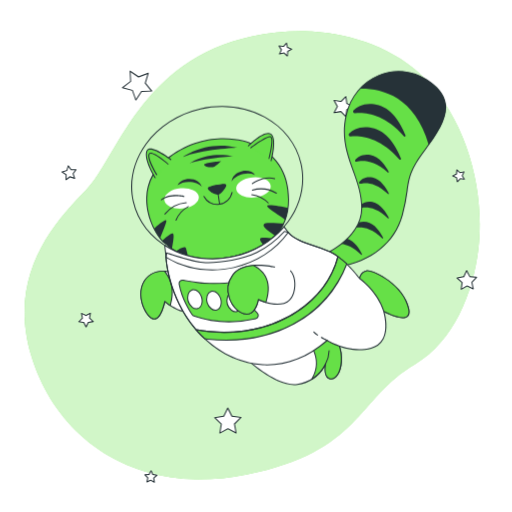
t = 0.00 s
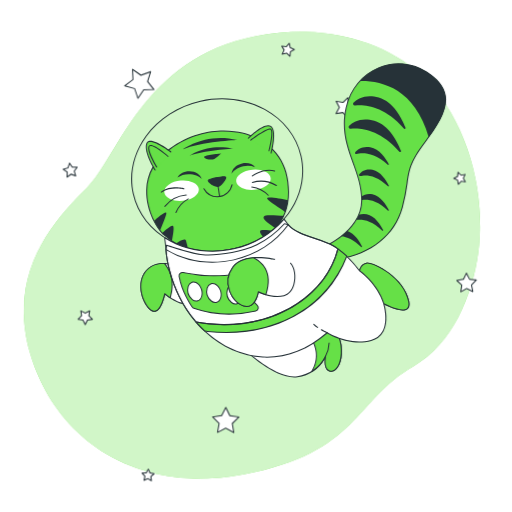
t = 1.13 s
t = 1.88 s: frame unchanged from t = 1.13 s, image omitted
t = 3.00 s: frame unchanged from t = 0.00 s, image omitted
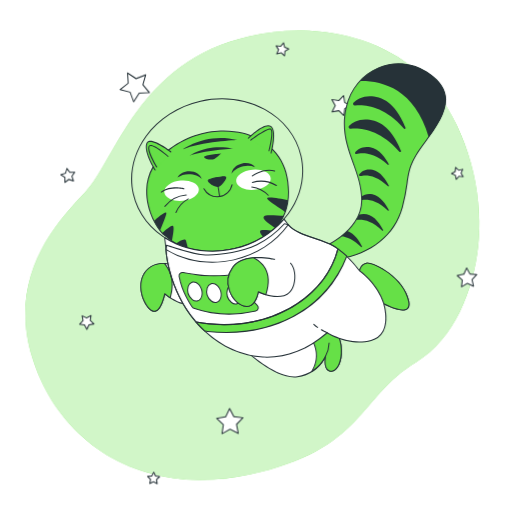
t = 4.13 s
t = 4.88 s: frame unchanged from t = 4.13 s, image omitted

The animated SVG that drew these frames (rendered in a browser with its animation timeline set to each time). Animation: 2 CSS @keyframes rules; one cycle of 6.00 s, repeats indefinitely.

<svg class="animated" id="freepik_stories-cat-astronaut" xmlns="http://www.w3.org/2000/svg" viewBox="0 0 500 500" version="1.1" xmlns:xlink="http://www.w3.org/1999/xlink" xmlns:svgjs="http://svgjs.com/svgjs"><style>svg#freepik_stories-cat-astronaut:not(.animated) .animable {opacity: 0;}svg#freepik_stories-cat-astronaut.animated #freepik--background-simple--inject-3 {animation: 6s Infinite  linear wind;animation-delay: 0s;}svg#freepik_stories-cat-astronaut.animated #freepik--Stars--inject-3 {animation: 6s Infinite  linear wind;animation-delay: 0s;}svg#freepik_stories-cat-astronaut.animated #freepik--Cat--inject-3 {animation: 3s Infinite  linear floating;animation-delay: 0s;}            @keyframes wind {                0% {                    transform: rotate( 0deg );                }                25% {                    transform: rotate( 1deg );                }                75% {                    transform: rotate( -1deg );                }            }                    @keyframes floating {                0% {                    opacity: 1;                    transform: translateY(0px);                }                50% {                    transform: translateY(-10px);                }                100% {                    opacity: 1;                    transform: translateY(0px);                }            }        .animator-hidden { display: none; }</style><g id="freepik--background-simple--inject-3" class="animable" style="transform-origin: 246.23px 249.217px;"><path d="M467.05,243.37c-4.91,41.6-23.91,90-61.85,112.21-57.33,33.58-52.53,85.24-164.43,107.7A230.34,230.34,0,0,1,191.15,468a191.22,191.22,0,0,1-24.35-2c-71.12-10.39-119-59.83-136.54-119.5C7.16,268,53.3,216.62,83.88,185.66s53-127.41,162.81-150.35a222.84,222.84,0,0,1,51-4.85c39.08,1,81.7,13.79,111.2,40.58q3.31,3,6.46,6.24C456.34,119.36,473.76,186.64,467.05,243.37Z" style="fill: rgb(102, 224, 71); transform-origin: 246.23px 249.217px;" id="el2ung7tabwxh" class="animable"></path><g id="eligi4imliqg"><path d="M467.05,243.37c-4.91,41.6-23.91,90-61.85,112.21-57.33,33.58-52.53,85.24-164.43,107.7A230.34,230.34,0,0,1,191.15,468a191.22,191.22,0,0,1-24.35-2c-71.12-10.39-119-59.83-136.54-119.5C7.16,268,53.3,216.62,83.88,185.66s53-127.41,162.81-150.35a222.84,222.84,0,0,1,51-4.85c39.08,1,81.7,13.79,111.2,40.58q3.31,3,6.46,6.24C456.34,119.36,473.76,186.64,467.05,243.37Z" style="fill: rgb(255, 255, 255); opacity: 0.7; transform-origin: 246.23px 249.217px;" class="animable"></path></g></g><g id="freepik--Stars--inject-3" class="animable" style="transform-origin: 262.961px 256.487px;"><polygon points="144.68 71.59 141.84 81.22 148.16 89.03 138.12 89.3 132.65 97.73 129.29 88.26 119.58 85.67 127.55 79.54 127.02 69.51 135.3 75.19 144.68 71.59" style="fill: rgb(255, 255, 255); transform-origin: 133.87px 83.62px;" id="elgxv31i6h86l" class="animable"></polygon><path d="M132.65,98.23h-.06a.51.51,0,0,1-.41-.33l-3.27-9.22-9.46-2.53a.51.51,0,0,1-.36-.39.52.52,0,0,1,.19-.49l7.76-6-.52-9.77a.53.53,0,0,1,.25-.47.51.51,0,0,1,.53,0l8.07,5.53,9.13-3.51a.5.5,0,0,1,.52.1.49.49,0,0,1,.14.51l-2.77,9.38,6.16,7.6a.5.5,0,0,1-.37.82l-9.78.27L133.07,98A.48.48,0,0,1,132.65,98.23Zm-12-12.78,8.73,2.33a.48.48,0,0,1,.34.32l3,8.51L137.7,89a.51.51,0,0,1,.41-.23l9-.24-5.69-7a.51.51,0,0,1-.09-.46l2.56-8.66-8.44,3.24a.48.48,0,0,1-.46-.06l-7.45-5.1.48,9a.5.5,0,0,1-.2.42Z" style="fill: rgb(38, 50, 56); transform-origin: 133.875px 83.5929px;" id="elb982ntg99d" class="animable"></path><polygon points="344.79 104.08 338.68 107.1 337.7 113.84 332.94 108.96 326.22 110.12 329.4 104.08 326.22 98.05 332.94 99.2 337.7 94.32 338.68 101.07 344.79 104.08" style="fill: rgb(255, 255, 255); transform-origin: 335.505px 104.08px;" id="el8iurjyhaum7" class="animable"></polygon><path d="M337.7,114.34a.48.48,0,0,1-.36-.15l-4.57-4.69-6.46,1.11a.5.5,0,0,1-.53-.73l3.05-5.8-3.05-5.8a.49.49,0,0,1,0-.52.5.5,0,0,1,.49-.2l6.46,1.11L337.34,94a.5.5,0,0,1,.85.27l.94,6.49,5.88,2.9a.49.49,0,0,1,.28.44.5.5,0,0,1-.28.45l-5.88,2.9-.94,6.49a.5.5,0,0,1-.34.4A.39.39,0,0,1,337.7,114.34Zm-4.76-5.88a.55.55,0,0,1,.36.15l4.05,4.16.83-5.74a.52.52,0,0,1,.28-.38l5.2-2.57-5.2-2.56a.54.54,0,0,1-.28-.38l-.83-5.74-4.05,4.15a.49.49,0,0,1-.44.15l-5.72-1,2.7,5.13a.49.49,0,0,1,0,.47l-2.7,5.13,5.72-1Z" style="fill: rgb(38, 50, 56); transform-origin: 335.498px 104.099px;" id="el9dfsoh7y0dr" class="animable"></path><polygon points="465.37 270.84 460.77 275.64 462.12 282.15 456.13 279.26 450.36 282.56 451.25 275.97 446.34 271.5 452.88 270.31 455.61 264.26 458.76 270.11 465.37 270.84" style="fill: rgb(255, 255, 255); transform-origin: 455.855px 273.41px;" id="el0spqgwzeo9vq" class="animable"></polygon><path d="M450.36,283.06a.47.47,0,0,1-.28-.09.51.51,0,0,1-.22-.48l.86-6.33L446,271.87a.49.49,0,0,1-.14-.51.48.48,0,0,1,.39-.35l6.28-1.14,2.63-5.82a.47.47,0,0,1,.43-.29.5.5,0,0,1,.46.26l3,5.62,6.35.7a.51.51,0,0,1,.42.33.5.5,0,0,1-.11.51l-4.42,4.62,1.3,6.25a.49.49,0,0,1-.18.49.51.51,0,0,1-.53.06l-5.75-2.77L450.61,283A.59.59,0,0,1,450.36,283.06Zm-2.94-11.25,4.17,3.79a.51.51,0,0,1,.16.44l-.76,5.58,4.89-2.79a.52.52,0,0,1,.47,0l5.07,2.45-1.14-5.52a.5.5,0,0,1,.13-.45l3.89-4.07-5.6-.61a.52.52,0,0,1-.38-.26l-2.67-5-2.32,5.14a.49.49,0,0,1-.36.29Z" style="fill: rgb(38, 50, 56); transform-origin: 455.843px 273.41px;" id="elkx1m41p16hk" class="animable"></path><polygon points="235.33 407.66 228.95 413.98 230.53 422.82 222.55 418.7 214.64 422.94 216.09 414.08 209.61 407.86 218.49 406.5 222.4 398.42 226.43 406.44 235.33 407.66" style="fill: rgb(255, 255, 255); transform-origin: 222.47px 410.68px;" id="el4q152t689rl" class="animable"></polygon><path d="M214.64,423.44a.43.43,0,0,1-.29-.1.48.48,0,0,1-.21-.48l1.41-8.6-6.29-6a.51.51,0,0,1,.27-.86l8.62-1.31,3.8-7.85a.49.49,0,0,1,.44-.28.51.51,0,0,1,.46.27l3.91,7.79,8.64,1.19a.5.5,0,0,1,.28.85l-6.19,6.13,1.53,8.58a.49.49,0,0,1-.19.49.51.51,0,0,1-.53,0l-7.74-4-7.69,4.12A.46.46,0,0,1,214.64,423.44Zm-3.95-15.24,5.74,5.52a.49.49,0,0,1,.15.44L215.29,422l7-3.76a.5.5,0,0,1,.46,0l7.08,3.66-1.41-7.84a.54.54,0,0,1,.15-.45l5.66-5.6-7.89-1.09a.47.47,0,0,1-.38-.27l-3.58-7.11-3.47,7.17a.5.5,0,0,1-.38.27Z" style="fill: rgb(38, 50, 56); transform-origin: 222.47px 410.7px;" id="elm6afbb8laf" class="animable"></path><polygon points="88.24 305.9 87.45 310.72 90.98 314.1 86.15 314.84 84.03 319.24 81.83 314.88 76.99 314.22 80.46 310.78 79.59 305.97 83.94 308.21 88.24 305.9" style="fill: rgb(255, 255, 255); transform-origin: 83.985px 312.57px;" id="el93jc61b58dd" class="animable"></polygon><path d="M84,319.74a.49.49,0,0,1-.45-.27l-2.08-4.13-4.58-.63a.5.5,0,0,1-.41-.34.49.49,0,0,1,.13-.51l3.28-3.25-.82-4.55a.5.5,0,0,1,.72-.53l4.11,2.11L88,305.46a.49.49,0,0,1,.52,0,.5.5,0,0,1,.21.49L88,310.54l3.34,3.2a.51.51,0,0,1-.27.86l-4.57.7-2,4.16a.51.51,0,0,1-.45.28Zm-6-5.88,3.84.52a.54.54,0,0,1,.38.28L84,318.11l1.68-3.48a.51.51,0,0,1,.38-.28l3.82-.59-2.79-2.68a.51.51,0,0,1-.15-.44l.63-3.82-3.42,1.83a.47.47,0,0,1-.46,0l-3.44-1.77.68,3.81a.48.48,0,0,1-.14.44Z" style="fill: rgb(38, 50, 56); transform-origin: 83.9714px 312.563px;" id="el7kg98cra56r" class="animable"></path><polygon points="150.67 470.94 147.12 468.89 143.43 470.65 144.28 466.65 141.47 463.67 145.54 463.25 147.5 459.65 149.16 463.39 153.19 464.15 150.14 466.88 150.67 470.94" style="fill: rgb(255, 255, 255); transform-origin: 147.33px 465.295px;" id="elfd3ip41c5j" class="animable"></polygon><path d="M150.67,471.45a.55.55,0,0,1-.25-.07l-3.32-1.92-3.46,1.64a.49.49,0,0,1-.53-.06.5.5,0,0,1-.17-.49l.8-3.75L141.1,464a.5.5,0,0,1-.1-.52.48.48,0,0,1,.41-.32l3.81-.4,1.84-3.37a.55.55,0,0,1,.46-.26.5.5,0,0,1,.43.3l1.56,3.5,3.77.71a.49.49,0,0,1,.24.86l-2.85,2.56.49,3.8a.5.5,0,0,1-.49.57Zm-3.55-3.06a.52.52,0,0,1,.25.07L150,470l-.4-3.05a.52.52,0,0,1,.16-.44l2.3-2.06-3-.56a.52.52,0,0,1-.37-.29l-1.25-2.82L146,463.49a.53.53,0,0,1-.39.26l-3.07.32,2.12,2.23a.5.5,0,0,1,.13.45l-.64,3,2.78-1.33A.54.54,0,0,1,147.12,468.39Z" style="fill: rgb(38, 50, 56); transform-origin: 147.331px 465.29px;" id="el1kk4jf2eucs" class="animable"></path><polygon points="72.85 174.21 68.29 172.66 64.42 175.54 64.49 170.72 60.55 167.94 65.15 166.51 66.58 161.91 69.37 165.84 74.18 165.78 71.3 169.64 72.85 174.21" style="fill: rgb(255, 255, 255); transform-origin: 67.365px 168.725px;" id="el7n0cuou0o1s" class="animable"></polygon><path d="M64.42,176a.59.59,0,0,1-.22,0,.52.52,0,0,1-.28-.46L64,171l-3.72-2.63a.51.51,0,0,1-.2-.49.5.5,0,0,1,.34-.4l4.35-1.35,1.36-4.35a.47.47,0,0,1,.4-.34.47.47,0,0,1,.48.2l2.63,3.72,4.56-.06a.5.5,0,0,1,.4.8l-2.72,3.65,1.46,4.32a.48.48,0,0,1-.12.51.5.5,0,0,1-.51.12l-4.32-1.46-3.65,2.72A.45.45,0,0,1,64.42,176Zm-2.75-7.92,3.1,2.19a.51.51,0,0,1,.22.42l0,3.8,3-2.27a.47.47,0,0,1,.46-.07l3.6,1.22-1.22-3.61a.51.51,0,0,1,.07-.46l2.28-3.05-3.81.05a.47.47,0,0,1-.41-.21L66.76,163l-1.13,3.64a.5.5,0,0,1-.33.33Z" style="fill: rgb(38, 50, 56); transform-origin: 67.3868px 168.722px;" id="el4auqzdnvo4c" class="animable"></path><polygon points="453.39 175.06 449.33 174.53 446.59 177.58 445.84 173.55 442.1 171.89 445.7 169.93 446.12 165.86 449.1 168.67 453.1 167.82 451.34 171.52 453.39 175.06" style="fill: rgb(255, 255, 255); transform-origin: 447.745px 171.72px;" id="elpiv696v8r3" class="animable"></polygon><path d="M446.59,178.08l-.13,0a.51.51,0,0,1-.36-.39l-.7-3.77-3.5-1.55a.5.5,0,0,1-.3-.44.49.49,0,0,1,.26-.46l3.37-1.83.39-3.81a.51.51,0,0,1,.33-.42.48.48,0,0,1,.51.1l2.79,2.64,3.75-.8a.48.48,0,0,1,.49.18.49.49,0,0,1,.06.52l-1.64,3.46,1.92,3.32a.53.53,0,0,1,0,.53.51.51,0,0,1-.48.22l-3.8-.5L447,177.91A.52.52,0,0,1,446.59,178.08Zm-3.36-6.24,2.82,1.26a.47.47,0,0,1,.28.36l.57,3L449,174.2a.48.48,0,0,1,.44-.16l3.05.4-1.54-2.67a.52.52,0,0,1,0-.47l1.32-2.78-3,.64a.49.49,0,0,1-.45-.12l-2.24-2.12-.32,3.06a.48.48,0,0,1-.25.39Z" style="fill: rgb(38, 50, 56); transform-origin: 447.75px 171.728px;" id="elwugjhilcex" class="animable"></path><polygon points="272.95 52.77 274.75 48.72 272.43 44.94 276.85 45.4 279.72 42.02 280.65 46.36 284.75 48.06 280.91 50.28 280.57 54.7 277.27 51.74 272.95 52.77" style="fill: rgb(255, 255, 255); transform-origin: 278.59px 48.36px;" id="el19qfpu4janj" class="animable"></polygon><path d="M280.57,55.2a.5.5,0,0,1-.34-.13l-3.1-2.79-4.06,1a.52.52,0,0,1-.5-.16.51.51,0,0,1-.07-.53l1.69-3.81L272,45.2a.51.51,0,0,1,0-.53.52.52,0,0,1,.48-.23l4.15.43,2.7-3.17a.5.5,0,0,1,.87.22l.88,4.08,3.85,1.59a.5.5,0,0,1,.31.43.51.51,0,0,1-.25.47l-3.61,2.09-.32,4.16a.5.5,0,0,1-.32.42A.39.39,0,0,1,280.57,55.2Zm-3.3-4a.5.5,0,0,1,.33.12l2.55,2.29.26-3.41a.52.52,0,0,1,.25-.39l3-1.72-3.16-1.31a.5.5,0,0,1-.3-.35l-.71-3.35-2.22,2.6a.52.52,0,0,1-.44.18l-3.4-.36,1.79,2.92a.47.47,0,0,1,0,.46l-1.39,3.13,3.33-.8Z" style="fill: rgb(38, 50, 56); transform-origin: 278.583px 48.362px;" id="eldtk701j8kcj" class="animable"></path></g><g id="freepik--Cat--inject-3" class="animable" style="transform-origin: 281.872px 222.644px;"><path d="M243.7,139.6s-38-15.71-78.13,13.64-16.12,74.83-5,83.92,26,22,67.75,13.29S281.74,219,281.74,195,271.82,150.35,243.7,139.6Z" style="fill: rgb(102, 224, 71); transform-origin: 212.491px 194.37px;" id="elfv8eeqrrww8" class="animable"></path><path d="M203.25,253.83c-23,0-33.88-8.88-42.36-15.8l-.6-.48c-6.37-5.19-18.06-23.53-17.52-44.32.42-16.18,8-29.77,22.51-40.39,39.69-29.06,77.9-14,78.61-13.71,25.45,9.73,38.35,28.53,38.35,55.86,0,29.71-18.09,48.53-53.78,55.95A124.35,124.35,0,0,1,203.25,253.83Zm15-117.86c-14.31,0-33.15,3.62-52.34,17.67-14.25,10.43-21.69,23.76-22.1,39.62-.53,20.44,10.91,38.43,17.16,43.51l.59.49c10.95,8.94,26,21.18,66.74,12.7,35.15-7.31,53-25.8,53-55,0-26.88-12.69-45.36-37.71-54.93h0C243.32,140,233.27,136,218.21,136Z" style="fill: rgb(38, 50, 56); transform-origin: 212.496px 194.402px;" id="ellycbrzdkatm" class="animable"></path><path d="M260.94,201.67c1.61,3,12.82,9.17,17.6,13.06A53,53,0,0,0,281.26,203C273.29,201.37,259.43,198.9,260.94,201.67Z" style="fill: rgb(38, 50, 56); transform-origin: 271.043px 207.575px;" id="elqdwndgzcso" class="animable"></path><path d="M257.42,219.28c-1,2.76,7.14,7.86,11.63,11.07a45.32,45.32,0,0,0,8-12.06C270.82,218.28,258.49,216.33,257.42,219.28Z" style="fill: rgb(38, 50, 56); transform-origin: 267.193px 223.999px;" id="elrm07y0rnkhl" class="animable"></path><path d="M253.9,233.71c.13,1.39,1.75,3.59,3.77,5.85a56.56,56.56,0,0,0,8.8-6.64C261.09,232.26,253.67,231.18,253.9,233.71Z" style="fill: rgb(38, 50, 56); transform-origin: 260.182px 235.838px;" id="elg1w1xgrlagt" class="animable"></path><path d="M171.74,245.36a51.92,51.92,0,0,0,11.93,5.31c-.59-2.47-1.3-5.39-1.95-7.8C180.81,239.43,175.58,242.84,171.74,245.36Z" style="fill: rgb(38, 50, 56); transform-origin: 177.705px 246.042px;" id="elwmxrppfhhs" class="animable"></path><path d="M158.33,235a21.44,21.44,0,0,0,2.28,2.18c2.22,1.81,4.58,3.76,7.27,5.67.7-4.25,2-10.33,1.52-13.69C168.89,225.28,162.18,231.93,158.33,235Z" style="fill: rgb(38, 50, 56); transform-origin: 163.917px 235.414px;" id="elxg85jnbjhi" class="animable"></path><path d="M156.36,232.65c1.53-4.49,5-11.83,6-16.19,1.1-4.68-7.92,3.14-11.91,6.76A58.88,58.88,0,0,0,156.36,232.65Z" style="fill: rgb(38, 50, 56); transform-origin: 156.451px 223.829px;" id="el1326wc92iq4" class="animable"></path><g id="eljfxs70po81"><ellipse cx="247.49" cy="183.02" rx="16.91" ry="9.92" style="fill: rgb(255, 255, 255); transform-origin: 247.49px 183.02px; transform: rotate(-5.34deg);" class="animable"></ellipse></g><g id="elg3nqi5axv8t"><ellipse cx="177.3" cy="193.7" rx="16.91" ry="9.92" style="fill: rgb(255, 255, 255); transform-origin: 177.3px 193.7px; transform: rotate(-5.34deg);" class="animable"></ellipse></g><path d="M166.81,155.72s-21.08-16.12-23.56-7.85,8.26,25.63,8.26,25.63" style="fill: rgb(102, 224, 71); transform-origin: 154.844px 159.505px;" id="el7vrsy5jcsce" class="animable"></path><path d="M151.51,174a.5.5,0,0,1-.42-.24c-.44-.72-10.84-17.65-8.32-26a3.5,3.5,0,0,1,2.35-2.48c6.11-2,21.35,9.59,22,10.08a.5.5,0,0,1-.6.8c-.16-.12-15.46-11.74-21.09-9.93a2.51,2.51,0,0,0-1.69,1.82c-2.39,8,8.1,25.05,8.21,25.22a.51.51,0,0,1-.16.69A.53.53,0,0,1,151.51,174Z" style="fill: rgb(38, 50, 56); transform-origin: 154.848px 159.526px;" id="elxaqayj7zay" class="animable"></path><path d="M242.46,142.49s15.71-15.71,21.92-11.57.41,26,.41,26" style="fill: rgb(102, 224, 71); transform-origin: 254.855px 143.573px;" id="el35aup7zmg4q" class="animable"></path><path d="M264.79,157.46a.3.3,0,0,1-.13,0,.48.48,0,0,1-.35-.61c.05-.21,5.62-21.61-.21-25.5S243,142.69,242.82,142.85a.5.5,0,1,1-.71-.71c.65-.66,16.08-15.95,22.54-11.64s.86,25.68.62,26.59A.5.5,0,0,1,264.79,157.46Z" style="fill: rgb(38, 50, 56); transform-origin: 254.857px 143.601px;" id="el5i3mxy3zf09" class="animable"></path><path d="M153.08,170.59s-9.67-15.58-7.53-20.15,18.54,9.67,18.54,9.67" style="fill: rgb(102, 224, 71); transform-origin: 154.665px 160.063px;" id="el0wu88un9e8p" class="animable"></path><path d="M153.08,171.09a.52.52,0,0,1-.43-.24c-.4-.64-9.79-15.87-7.55-20.62a2,2,0,0,1,1.45-1.13c4.4-.93,16.5,9.45,17.87,10.63a.5.5,0,0,1-.66.76c-3.6-3.13-13.69-11.11-17-10.41a1,1,0,0,0-.75.57c-1.67,3.55,4.84,15.41,7.49,19.68a.49.49,0,0,1-.16.68A.5.5,0,0,1,153.08,171.09Z" style="fill: rgb(38, 50, 56); transform-origin: 154.674px 160.066px;" id="elk54g2ik5yyg" class="animable"></path><path d="M245,144.26S260,133,264,133.51s-1.34,21.23-1.34,21.23" style="fill: rgb(102, 224, 71); transform-origin: 255.243px 144.117px;" id="elco46olh2oek" class="animable"></path><path d="M262.69,155.24l-.12,0a.5.5,0,0,1-.36-.61c1.23-4.74,4-17.61,2.26-20.25a.71.71,0,0,0-.5-.35c-3.14-.43-14.57,7.55-18.71,10.65a.5.5,0,0,1-.6-.8c1.56-1.17,15.33-11.38,19.44-10.84a1.7,1.7,0,0,1,1.2.78c2.34,3.49-1.66,19.28-2.13,21.06A.49.49,0,0,1,262.69,155.24Z" style="fill: rgb(38, 50, 56); transform-origin: 255.246px 144.13px;" id="el4tuu4h8zrpt" class="animable"></path><path d="M216.17,180.29c-5.06.42-12.85,2.19-12.85,3.46,0,2.15,7.79,7,10.74,5.38s7.25-7.78,6.18-8.6C219.76,180.16,218.18,180.12,216.17,180.29Z" style="fill: rgb(38, 50, 56); transform-origin: 211.864px 184.824px;" id="ellht29ryl6ac" class="animable"></path><path d="M212.59,190a12.56,12.56,0,0,1-5.75-1.95c-2-1.15-4-2.87-4-4.25,0-2.16,10.37-3.71,13.31-4h0c3.58-.3,4.21.19,4.42.34a1,1,0,0,1,.35,1c-.15,1.93-3.86,7-6.6,8.47A3.62,3.62,0,0,1,212.59,190Zm3.62-9.16h0c-5.5.46-12,2.17-12.4,3,0,.58,1.33,2,3.54,3.33,2.67,1.58,5.27,2.2,6.47,1.55,2.84-1.55,6.4-7,6.08-7.81,0,0-.29-.19-1.71-.19C217.69,180.69,217,180.72,216.21,180.79Z" style="fill: rgb(38, 50, 56); transform-origin: 211.892px 184.853px;" id="el554tqm266cs" class="animable"></path><path d="M184.38,177.57c5.4,0,10.1,1.89,12.58,4.67-1-4.32-6-7.62-12.05-7.62-5.38,0-9.93,2.6-11.57,6.21A18.66,18.66,0,0,1,184.38,177.57Z" style="fill: rgb(38, 50, 56); transform-origin: 185.15px 178.43px;" id="elb695ryq321n" class="animable"></path><path d="M237.57,169.91c-5.28,1.15-9.47,4-11.29,7.24,0-4.43,4.22-8.72,10.14-10,5.25-1.15,10.26.42,12.63,3.59A18.69,18.69,0,0,0,237.57,169.91Z" style="fill: rgb(38, 50, 56); transform-origin: 237.665px 171.962px;" id="elpjbnkprtrn" class="animable"></path><path d="M212.18,200.1a15.25,15.25,0,0,1-13.5-8.12.5.5,0,0,1,.21-.68.49.49,0,0,1,.67.21,14.29,14.29,0,0,0,26.61-3.8.49.49,0,0,1,.59-.39.5.5,0,0,1,.39.59A15.33,15.33,0,0,1,212.18,200.1Z" style="fill: rgb(38, 50, 56); transform-origin: 212.89px 193.704px;" id="eltw0gvi1pw1s" class="animable"></path><path d="M214.46,199.86a.49.49,0,0,1-.49-.42l-1.52-10a.5.5,0,1,1,1-.15l1.53,10a.51.51,0,0,1-.42.57Z" style="fill: rgb(38, 50, 56); transform-origin: 213.714px 194.36px;" id="el85ecc6czuye" class="animable"></path><path d="M157.53,195.6a.5.5,0,0,1-.3-.9c9-6.73,21.93-3.48,22.48-3.33a.5.5,0,1,1-.25,1c-.13,0-13-3.27-21.63,3.17A.47.47,0,0,1,157.53,195.6Z" style="fill: rgb(38, 50, 56); transform-origin: 168.566px 193.03px;" id="elo5z049hn0zo" class="animable"></path><path d="M161,209.53a.53.53,0,0,1-.31-.11.51.51,0,0,1-.09-.7,30,30,0,0,1,21.24-11.41h0a.5.5,0,0,1,0,1,29,29,0,0,0-20.46,11A.51.51,0,0,1,161,209.53Z" style="fill: rgb(38, 50, 56); transform-origin: 171.42px 203.42px;" id="elarlxjx8go45" class="animable"></path><path d="M171.82,215.52l-.18,0a.5.5,0,0,1-.28-.65,26.66,26.66,0,0,1,12.32-13.66.5.5,0,0,1,.42.9,26.22,26.22,0,0,0-11.81,13.13A.51.51,0,0,1,171.82,215.52Z" style="fill: rgb(38, 50, 56); transform-origin: 177.831px 208.352px;" id="el6plkpjlcnh3" class="animable"></path><path d="M246.4,179.81a.49.49,0,0,1-.41-.21.51.51,0,0,1,.11-.7c.46-.32,11.35-8,22.19-4.93a.5.5,0,1,1-.28,1c-10.36-2.92-21.22,4.71-21.32,4.79A.52.52,0,0,1,246.4,179.81Z" style="fill: rgb(38, 50, 56); transform-origin: 257.284px 176.53px;" id="elmji6r3pk95h" class="animable"></path><path d="M269.89,189.2a.5.5,0,0,1-.26-.08,29,29,0,0,0-23.06-3,.5.5,0,0,1-.64-.3.51.51,0,0,1,.31-.64,30,30,0,0,1,23.91,3.05.51.51,0,0,1,.17.69A.52.52,0,0,1,269.89,189.2Z" style="fill: rgb(38, 50, 56); transform-origin: 258.147px 186.578px;" id="elkxc571u2qqq" class="animable"></path><path d="M261.94,198.67a.52.52,0,0,1-.37-.16,26.24,26.24,0,0,0-15.73-8,.5.5,0,0,1-.46-.53.52.52,0,0,1,.53-.47,26.75,26.75,0,0,1,16.39,8.35.49.49,0,0,1,0,.7A.51.51,0,0,1,261.94,198.67Z" style="fill: rgb(38, 50, 56); transform-origin: 253.913px 194.091px;" id="eln3xvzh4zgah" class="animable"></path><path d="M178.05,153.59s22.77-17.17,53.75-9.34C231.8,144.25,196.34,145.75,178.05,153.59Z" style="fill: rgb(38, 50, 56); transform-origin: 204.925px 147.897px;" id="el2ofse7oc2ks" class="animable"></path><path d="M185.14,159.56s16.05-12.32,42.55-7.09C227.69,152.47,197.46,154.71,185.14,159.56Z" style="fill: rgb(38, 50, 56); transform-origin: 206.415px 155.368px;" id="elsgxd9g9d6x" class="animable"></path><path d="M215.75,157.32s-16.43,1.49-16.43,3.36,6.72,3.36,9.34,2.24S215.75,157.32,215.75,157.32Z" style="fill: rgb(38, 50, 56); transform-origin: 207.535px 160.313px;" id="elcnb21af2r0e" class="animable"></path><path d="M207.35,253.32a87.25,87.25,0,0,1-41.9-10.46c-18.68-10.19-31.37-26.48-35.75-45.88s.07-39.56,12.55-56.79,31.44-29.42,53.43-34.39,44.38-2.1,63,8.08,31.37,26.48,35.75,45.88-.07,39.56-12.55,56.79S250.47,246,228.47,250.94A95.93,95.93,0,0,1,207.35,253.32Zm9.46-148.9a95.29,95.29,0,0,0-20.91,2.35c-21.75,4.92-40.52,17-52.84,34s-16.71,36.88-12.39,56,16.84,35.17,35.25,45.22,40.58,12.9,62.33,8,40.53-17,52.85-34,16.7-36.87,12.39-56-16.84-35.17-35.26-45.22A86.25,86.25,0,0,0,216.81,104.42Z" style="fill: rgb(38, 50, 56); transform-origin: 212.065px 178.371px;" id="elsuqnfhin4a" class="animable"></path><path d="M240,349.94s29.87,28.37,50.4,25.38A36.17,36.17,0,0,0,318,355.17s-2.61,12.31,3.73,14.55,13.44-8.21,11.2-25.38-14.56-19-14.56-19,18.29,4.48-27.62,16.05S240,349.94,240,349.94Z" style="fill: rgb(255, 255, 255); transform-origin: 286.676px 350.44px;" id="elwz1ruc1dyyb" class="animable"></path><path d="M287.23,376.05c-20.22,0-46.4-24.64-47.56-25.75a.5.5,0,0,1,.58-.8c.28.13,6.22,2.51,50.41-8.63,26.84-6.77,30.85-10.86,30.84-12.7,0-1.3-2.32-2.16-3.22-2.38a.5.5,0,0,1,.2-1c.13,0,12.72,2.12,15,19.47,1.73,13.31-2,21.58-5.79,24.62a6.17,6.17,0,0,1-6.07,1.3c-4.74-1.68-4.85-8.32-4.48-12.23a37,37,0,0,1-26.64,17.85A23.24,23.24,0,0,1,287.23,376.05ZM241.6,350.72c5.86,5.24,31,26.69,48.73,24.11A36,36,0,0,0,317.57,355a.5.5,0,0,1,.95.3c0,.12-2.45,11.91,3.41,14a5.16,5.16,0,0,0,5.11-1.12c3.84-3.11,7-11.65,5.43-23.73-1.37-10.49-6.49-15.13-10.17-17.13a2.2,2.2,0,0,1,.2.9c0,3.83-10.32,8.31-31.6,13.67C257.26,350.32,245.52,351,241.6,350.72Zm-1.59-.78h0Z" style="fill: rgb(38, 50, 56); transform-origin: 286.719px 350.415px;" id="elg0ildm8ovlc" class="animable"></path><path d="M318.4,325.3s14.41,3.53-14.46,12.42c4.57,7.58,8.5,19.49.55,32.53A36,36,0,0,0,318,355.17s-2.61,12.31,3.73,14.55,13.44-8.21,11.2-25.38S318.4,325.3,318.4,325.3Z" style="fill: rgb(102, 224, 71); transform-origin: 318.646px 347.775px;" id="elyeui585qt7" class="animable"></path><path d="M304.49,370.75a.5.5,0,0,1-.42-.76c7.78-12.77,4-24.46-.55-32a.47.47,0,0,1,0-.43.46.46,0,0,1,.32-.3c15.49-4.77,17.74-7.75,17.7-9.1s-2.33-2.14-3.22-2.35a.5.5,0,0,1,.2-1c.13,0,12.72,2.12,15,19.47,1.73,13.31-2,21.58-5.79,24.62a6.17,6.17,0,0,1-6.07,1.3c-4.72-1.67-4.85-8.25-4.49-12.17a37.32,37.32,0,0,1-12.35,12.64A.53.53,0,0,1,304.49,370.75ZM318,354.67a.39.39,0,0,1,.15,0,.51.51,0,0,1,.34.58c0,.12-2.45,11.91,3.41,14a5.14,5.14,0,0,0,5.11-1.13c3.84-3.1,7-11.64,5.43-23.72-1.37-10.5-6.49-15.13-10.18-17.14a2.17,2.17,0,0,1,.21.85c.08,2.9-5.74,6.14-17.8,9.9,4.32,7.43,7.74,18.49,1.27,30.66a35.69,35.69,0,0,0,11.6-13.7A.49.49,0,0,1,318,354.67Z" style="fill: rgb(38, 50, 56); transform-origin: 318.712px 347.776px;" id="elvrlhb1482hb" class="animable"></path><path d="M318,355.67a.5.5,0,0,1-.26-.08.5.5,0,0,1-.17-.69,28.36,28.36,0,0,0,3.29-12.45.49.49,0,0,1,.52-.48.51.51,0,0,1,.48.53,29.17,29.17,0,0,1-3.43,12.93A.52.52,0,0,1,318,355.67Z" style="fill: rgb(38, 50, 56); transform-origin: 319.678px 348.82px;" id="eli6g1qk12w5" class="animable"></path><path d="M168.34,266s-17.92-6-27.25,8.21,1.49,36.21,9,37.33,10.82-17.17,10.82-17.17,15.31,13.44,26.13,9.33" style="fill: rgb(255, 255, 255); transform-origin: 162.258px 288.166px;" id="elfs8jf66wt8j" class="animable"></path><path d="M150.71,312A4.71,4.71,0,0,1,150,312c-3.3-.49-7.18-4.71-9.88-10.75-3.4-7.62-5-18.81.58-27.34,9.44-14.35,27.65-8.48,27.83-8.42a.5.5,0,0,1,.31.64.49.49,0,0,1-.63.31c-.17-.05-17.66-5.68-26.67,8-5.4,8.19-3.8,19-.5,26.38,2.52,5.65,6.18,9.74,9.11,10.18,6.92,1,10.23-16.59,10.26-16.77a.51.51,0,0,1,.33-.38.48.48,0,0,1,.49.09c.16.14,15.2,13.2,25.63,9.24a.51.51,0,0,1,.64.29.5.5,0,0,1-.29.65c-9.83,3.72-22.89-6.32-26-8.87C160.45,298.79,157.2,312,150.71,312Z" style="fill: rgb(38, 50, 56); transform-origin: 162.283px 288.132px;" id="el85y5tyuda5l" class="animable"></path><path d="M160.56,264.72c-6-.19-14.13,1.33-19.47,9.44-9.33,14.19,1.49,36.21,9,37.33s10.82-17.17,10.82-17.17a55.09,55.09,0,0,0,5.33,4C171.56,280.88,164.8,269.65,160.56,264.72Z" style="fill: rgb(102, 224, 71); transform-origin: 152.836px 288.122px;" id="el0j0k1wyyonkg" class="animable"></path><path d="M150.71,312A4.71,4.71,0,0,1,150,312c-3.3-.49-7.18-4.71-9.88-10.75-3.4-7.62-5-18.81.58-27.34,5.48-8.33,13.84-9.87,19.9-9.67a.52.52,0,0,1,.37.17c4.46,5.19,11.14,16.52,5.74,34.05a.52.52,0,0,1-.31.32.48.48,0,0,1-.45-.05,57.52,57.52,0,0,1-4.72-3.47C160.45,298.78,157.2,312,150.71,312Zm8.93-46.84c-5.71,0-13.17,1.7-18.13,9.24-5.4,8.19-3.8,19-.5,26.38,2.52,5.65,6.18,9.74,9.11,10.18,6.92,1,10.23-16.59,10.26-16.77a.49.49,0,0,1,.33-.38.48.48,0,0,1,.49.09,52.58,52.58,0,0,0,4.71,3.56c4.85-16.52-1.32-27.24-5.59-32.29Z" style="fill: rgb(38, 50, 56); transform-origin: 152.878px 288.119px;" id="el9w6049ugb3q" class="animable"></path><path d="M312.81,250.19s40.45-15.46,40.45-47.16-23.6-53.34-15.17-90.45,48-54.11,78.36-34.79,19.38,41-1.68,68.81S401.29,179.07,392.86,210s-35.39,46.39-62.36,50.25C330.5,260.24,319.55,249.42,312.81,250.19Z" style="fill: rgb(102, 224, 71); transform-origin: 373.994px 164.998px;" id="el8iuvmxuj5yn" class="animable"></path><path d="M330.51,260.74a.52.52,0,0,1-.36-.14c-.1-.11-10.88-10.65-17.28-9.91a.5.5,0,0,1-.24-1c.4-.15,40.13-15.7,40.13-46.69,0-13.22-4.05-24.45-8.34-36.33-5.77-16-11.74-32.56-6.82-54.23C341.75,94.2,353.55,79.84,370,73.09a50.32,50.32,0,0,1,46.74,4.28c10.94,7,17,14.53,18.55,23.12,2.4,13.31-6.31,28.18-20.1,46.41-14.13,18.66-15.32,27-17.13,39.59a176.36,176.36,0,0,1-4.7,23.63c-7.39,27.12-30.85,46-62.76,50.62Zm-15.49-11c6.33,1.12,14.32,8.63,15.66,9.92,31.38-4.58,54.44-23.2,61.7-49.85a178.61,178.61,0,0,0,4.67-23.51c1.83-12.76,3-21.19,17.32-40,13.64-18,22.25-32.68,19.92-45.63-1.49-8.3-7.41-15.64-18.11-22.46A49.35,49.35,0,0,0,370.36,74c-16.12,6.63-27.71,20.73-31.78,38.68-4.86,21.38,1.06,37.8,6.78,53.67,4.13,11.44,8.4,23.27,8.4,36.67C353.76,230.56,323.27,246.09,315,249.79Z" style="fill: rgb(38, 50, 56); transform-origin: 373.962px 164.989px;" id="el75e3w5rlcpg" class="animable"></path><path d="M418.64,141.39c18.42-25.35,26.23-45.49-2.19-63.6-21.9-14-48.63-9-65,8.86C371.54,86.13,404.75,93.16,418.64,141.39Z" style="fill: rgb(38, 50, 56); transform-origin: 393.311px 105.552px;" id="el9vtb5r9kc2r" class="animable"></path><path d="M346.74,110.56c8.61-1.09,27.83-.27,47.61,22.4a.93.93,0,0,0,1.57-1c-3.38-8.45-11.69-25.1-26.06-29.21-12.52-3.58-20.44,1-24.51,4.82A1.71,1.71,0,0,0,346.74,110.56Z" style="fill: rgb(38, 50, 56); transform-origin: 370.405px 117.421px;" id="elvw3tjbnozpc" class="animable"></path><path d="M342.37,133.22c8.61-1.09,27.82-.26,47.6,22.4a.93.93,0,0,0,1.57-.94c-3.37-8.46-11.68-25.11-26.05-29.21-12.52-3.58-20.45,1-24.51,4.82A1.7,1.7,0,0,0,342.37,133.22Z" style="fill: rgb(38, 50, 56); transform-origin: 366.018px 140.056px;" id="elmfm9rjq482" class="animable"></path><path d="M348,157.87c5.17-1.31,16.94-2.2,30.69,10.51a.57.57,0,0,0,.88-.7c-2.68-5-9-14.83-18.06-16.34-7.89-1.32-12.37,2.15-14.57,4.79A1.07,1.07,0,0,0,348,157.87Z" style="fill: rgb(38, 50, 56); transform-origin: 363.161px 159.788px;" id="elxtnle4c4zie" class="animable"></path><path d="M351.77,179.39c4.55-1.19,14.92-1.95,27.13,10a.51.51,0,0,0,.77-.65c-2.4-4.72-8-13.9-16-15.38-7-1.28-10.9,1.93-12.82,4.39A1,1,0,0,0,351.77,179.39Z" style="fill: rgb(38, 50, 56); transform-origin: 365.175px 181.292px;" id="elweqjk6cnaea" class="animable"></path><path d="M379.67,212.61c-2.4-4.72-8-13.9-16-15.38-4.87-.89-8.25.4-10.5,2.1.07,1.19.11,2.38.11,3.59,5.1-.89,14.63-.45,25.65,10.34A.51.51,0,0,0,379.67,212.61Z" style="fill: rgb(38, 50, 56); transform-origin: 366.446px 205.143px;" id="elfd4clxd5won" class="animable"></path><path d="M352.65,248.66a.51.51,0,0,0,.78-.65c-2.22-4.36-7.18-12.49-14.21-14.89a71.22,71.22,0,0,1-5.8,5.08C338.57,238.85,345.28,241.43,352.65,248.66Z" style="fill: rgb(38, 50, 56); transform-origin: 343.469px 240.964px;" id="elidzouxsx5hs" class="animable"></path><path d="M358.07,216.72a13.93,13.93,0,0,0-7.7.55,41.61,41.61,0,0,1-2.59,5.12c5.12-.87,14.6-.37,25.55,10.36.42.42,1.05-.11.78-.65C371.7,227.38,366.08,218.19,358.07,216.72Z" style="fill: rgb(38, 50, 56); transform-origin: 360.978px 224.659px;" id="elbkmjcbq30uc" class="animable"></path><path d="M162.1,251.16s1.77,46.32,38.72,80.49c31.25,28.9,78,36.21,118.7.74,0,0,20.91,13.44,42.93,7.47S374.77,304,374.77,304s27.81,15.26,24.37-2.29C394.5,278.1,364,263.34,358,264.46s-6.72,7.46-6.72,7.46-13.81-19-29.11-26.13S290.89,237.38,281.5,227l-3.79-1a93,93,0,0,1-26.87,20.53c-16.05,7.84-41.06,10.82-52.64,9.7s-35.46-9.33-35.46-9.33Z" style="fill: rgb(255, 255, 255); transform-origin: 280.767px 291.126px;" id="el4x5r5d380ys" class="animable"></path><path d="M260.47,356.75c-1.29,0-2.57,0-3.86-.09-20.07-1-40-9.73-56.13-24.65-36.68-33.91-38.87-80.37-38.88-80.84v-.09l.65-4.25a.49.49,0,0,1,.23-.35.52.52,0,0,1,.42,0c.24.08,24,8.2,35.35,9.3,11.12,1.08,36.16-1.74,52.37-9.65a93.14,93.14,0,0,0,26.71-20.41.5.5,0,0,1,.51-.16l3.8,1a.61.61,0,0,1,.24.15c6,6.65,15,9.58,24.48,12.69a141.2,141.2,0,0,1,16,6c13.36,6.19,25.7,21.57,28.65,25.41.54-2,2.2-5.91,6.88-6.79,6.27-1.18,37.11,14,41.75,37.68.73,3.76.12,6.4-1.83,7.83-5.21,3.8-18.36-2.47-22.21-4.45,1.08,3.91,4,16.82-1.07,26.23a18.41,18.41,0,0,1-11.94,9.09c-20.5,5.56-40.26-5.68-43-7.33C301.59,348.59,281.24,356.75,260.47,356.75ZM162.6,251.18c.08,1.7,2.7,46.95,38.56,80.1,26.61,24.61,73.49,39.56,118,.74a.48.48,0,0,1,.59,0c.21.14,21,13.25,42.53,7.41a17.43,17.43,0,0,0,11.32-8.6c5.74-10.61.71-26.44.66-26.6a.48.48,0,0,1,.15-.54.5.5,0,0,1,.56-.05c.17.09,16.7,9.08,22.2,5.07,1.61-1.18,2.09-3.48,1.43-6.83-4.53-23.12-34.44-38-40.58-36.88-5.53,1-6.28,6.79-6.31,7a.5.5,0,0,1-.37.42.48.48,0,0,1-.53-.19c-.14-.18-13.92-19-28.92-26a142.83,142.83,0,0,0-15.88-5.91c-9.57-3.13-18.61-6.09-24.82-12.86l-3.35-.9A94.63,94.63,0,0,1,251.06,247c-16.37,8-41.67,10.83-52.91,9.75-10.5-1-31.3-7.92-35-9.16Z" style="fill: rgb(38, 50, 56); transform-origin: 280.769px 291.147px;" id="elgi3itbdjfhn" class="animable"></path><path d="M178.85,273.59c8.72,1.93,28.9,5.3,51.38,1.64a3.28,3.28,0,0,1,3.63,2.27,68,68,0,0,0,17.36,28.2,3.26,3.26,0,0,1-1.52,5.53c-10.76,2.55-34.66,6.25-60.39-2.67a3.28,3.28,0,0,1-1.63-1.26c-2.3-3.38-10.26-15.86-12.77-30A3.27,3.27,0,0,1,178.85,273.59Z" style="fill: rgb(102, 224, 71); transform-origin: 213.547px 293.858px;" id="elsbfggb5dn6c" class="animable"></path><path d="M223.73,314.73a105.42,105.42,0,0,1-34.58-5.7,3.82,3.82,0,0,1-1.89-1.45c-2.37-3.5-10.32-16-12.84-30.16a3.76,3.76,0,0,1,4.54-4.31h0c7.81,1.72,28.44,5.33,51.19,1.63a3.75,3.75,0,0,1,4.18,2.61,67.94,67.94,0,0,0,17.23,28,3.77,3.77,0,0,1-1.74,6.39A114.36,114.36,0,0,1,223.73,314.73ZM178.14,274a2.79,2.79,0,0,0-1.93.77,2.69,2.69,0,0,0-.81,2.45c2.49,14,10.34,26.32,12.69,29.78a2.71,2.71,0,0,0,1.39,1.06c25.2,8.74,48.48,5.42,60.11,2.67a2.77,2.77,0,0,0,1.28-4.69,68.87,68.87,0,0,1-17.49-28.41,2.78,2.78,0,0,0-3.07-1.93,141.06,141.06,0,0,1-51.57-1.64A3.05,3.05,0,0,0,178.14,274Z" style="fill: rgb(38, 50, 56); transform-origin: 213.543px 293.873px;" id="elevsdjkwuc4c" class="animable"></path><g id="elutolr379h8"><ellipse cx="190.37" cy="292.17" rx="6.78" ry="9.52" style="fill: rgb(255, 255, 255); transform-origin: 190.37px 292.17px; transform: rotate(-17.17deg);" class="animable"></ellipse></g><path d="M191.71,302a7.07,7.07,0,0,1-4.24-1.57A12.89,12.89,0,0,1,183.33,287a6.44,6.44,0,0,1,4.08-4.4c3.84-1.19,8.29,2.14,9.92,7.42h0c1.63,5.28-.17,10.54-4,11.72A5.27,5.27,0,0,1,191.71,302ZM189,283.36a4.58,4.58,0,0,0-1.32.19,5.5,5.5,0,0,0-3.43,3.76,11.89,11.89,0,0,0,3.8,12.31,5.48,5.48,0,0,0,4.95,1.17c3.31-1,4.81-5.72,3.34-10.47C195.1,286.19,192,283.36,189,283.36Z" style="fill: rgb(38, 50, 56); transform-origin: 190.384px 292.179px;" id="el0a201dujdhzc" class="animable"></path><path d="M215.41,291.6c1.55,5-.09,10-3.67,11.09s-7.74-2.07-9.29-7.09.1-10,3.67-11.1S213.86,286.57,215.41,291.6Z" style="fill: rgb(255, 255, 255); transform-origin: 208.931px 293.594px;" id="el2wy2rj16ud9" class="animable"></path><path d="M210.27,303.42a7,7,0,0,1-4.24-1.58,12.91,12.91,0,0,1-4.14-13.41A6.43,6.43,0,0,1,206,284c3.83-1.19,8.28,2.14,9.91,7.42h0c1.63,5.28-.16,10.54-4,11.72A5.59,5.59,0,0,1,210.27,303.42Zm-2.68-18.64a4.65,4.65,0,0,0-1.32.2,5.48,5.48,0,0,0-3.43,3.76,11.91,11.91,0,0,0,3.8,12.31,5.49,5.49,0,0,0,5,1.17c3.3-1,4.8-5.72,3.34-10.47C213.66,287.62,210.56,284.78,207.59,284.78Z" style="fill: rgb(38, 50, 56); transform-origin: 208.958px 293.589px;" id="elhzxm6ptq39k" class="animable"></path><g id="el5f573x2cxrr"><ellipse cx="228.69" cy="295.03" rx="6.78" ry="9.52" style="fill: rgb(255, 255, 255); transform-origin: 228.69px 295.03px; transform: rotate(-17.17deg);" class="animable"></ellipse></g><path d="M230,304.84a7,7,0,0,1-4.23-1.57,12.9,12.9,0,0,1-4.15-13.42,6,6,0,0,1,9.94-3.07,12.18,12.18,0,0,1,4.06,6.1h0a12.21,12.21,0,0,1,.09,7.32,6.45,6.45,0,0,1-4.09,4.4A5.58,5.58,0,0,1,230,304.84Zm-2.67-18.63a4.61,4.61,0,0,0-1.33.2,5.48,5.48,0,0,0-3.43,3.76,11.91,11.91,0,0,0,3.8,12.31,5,5,0,0,0,8.39-2.59,11.19,11.19,0,0,0-.09-6.72h0a11.18,11.18,0,0,0-3.71-5.59A6.05,6.05,0,0,0,227.35,286.21Z" style="fill: rgb(38, 50, 56); transform-origin: 228.68px 295.006px;" id="el41cjiimusf4" class="animable"></path><path d="M310.07,327.7a.51.51,0,0,1-.28-.09,21.66,21.66,0,0,1-3.7-3.09.5.5,0,1,1,.74-.67,21,21,0,0,0,3.53,2.94.5.5,0,0,1,.13.69A.52.52,0,0,1,310.07,327.7Z" style="fill: rgb(38, 50, 56); transform-origin: 308.258px 325.682px;" id="elmtdm5f6z30f" class="animable"></path><path d="M319.52,332.89a.51.51,0,0,1-.2,0s-2.72-1.2-5.75-2.91a.49.49,0,0,1-.19-.68.5.5,0,0,1,.68-.19c3,1.68,5.64,2.85,5.66,2.87a.49.49,0,0,1-.2.95Z" style="fill: rgb(38, 50, 56); transform-origin: 316.678px 330.989px;" id="elt69o3h1kwd" class="animable"></path><path d="M268,260.72s-29.86-7.09-40.69,7.84-.75,34.34,10.83,37.7,14.18-13.81,14.18-13.81,13.07,6.72,25,3.73,13.44-24.26,6.35-31.72" style="fill: rgb(255, 255, 255); transform-origin: 255.309px 282.867px;" id="elf56fpik4mv" class="animable"></path><path d="M241,307.2a10.56,10.56,0,0,1-3-.46c-6.12-1.77-11.75-7.8-14.34-15.36a24.86,24.86,0,0,1,3.25-23.11c10.89-15,40-8.33,41.2-8a.5.5,0,1,1-.23,1c-.29-.07-29.66-6.84-40.17,7.65a23.88,23.88,0,0,0-3.1,22.2c2.49,7.26,7.85,13,13.66,14.72a8.08,8.08,0,0,0,6.86-.78c5.22-3.34,6.68-12.53,6.7-12.62a.48.48,0,0,1,.26-.37.47.47,0,0,1,.46,0c.13.06,13,6.59,24.66,3.69,4.3-1.08,7.57-4.76,9.2-10.39,2.19-7.53.86-16.35-3.1-20.51a.5.5,0,0,1,.73-.69c4.18,4.4,5.62,13.64,3.34,21.48-1.74,6-5.27,9.91-9.93,11.08-10.52,2.63-22-2.22-24.75-3.48-.44,2.25-2.21,9.57-7,12.65A8.44,8.44,0,0,1,241,307.2Z" style="fill: rgb(38, 50, 56); transform-origin: 255.31px 282.856px;" id="eldaji3d9hpq5" class="animable"></path><path d="M277.71,221.9l-.22-.58a90.59,90.59,0,0,1-49.13,29.13c-24.72,5.59-49,.93-67.5-10.91l1.24,11.62c18.3,11.26,42.1,15.58,66.26,10.12C251,256.16,269.64,243.44,281.5,227Z" style="fill: rgb(255, 255, 255); transform-origin: 221.18px 242.476px;" id="elqaynpomn9p" class="animable"></path><path d="M207.55,264.1a87.33,87.33,0,0,1-45.72-12.52.51.51,0,0,1-.23-.37l-1.24-11.62a.51.51,0,0,1,.24-.48.49.49,0,0,1,.53,0c19.05,12.22,43.52,16.18,67.12,10.84,19.3-4.36,36.65-14.64,48.86-29a.49.49,0,0,1,.46-.17.5.5,0,0,1,.38.31l.21.52,3.75,5.07a.5.5,0,0,1,0,.59c-12.46,17.24-31.44,29.47-53.44,34.44A94.82,94.82,0,0,1,207.55,264.1Zm-45-13.24c18.8,11.49,42.73,15.12,65.68,9.93,21.64-4.89,40.31-16.87,52.64-33.76l-3.54-4.78c-12.31,14.17-29.64,24.34-48.88,28.69-23.5,5.31-47.86,1.51-67-10.43Z" style="fill: rgb(38, 50, 56); transform-origin: 221.182px 242.438px;" id="elmth9fp2svn" class="animable"></path><path d="M259.69,295.25c7.46-22.58-4.32-32.2-12.38-36-7.61.67-15.46,3.06-20,9.3-10.83,14.93-.75,34.34,10.83,37.7s14.18-13.81,14.18-13.81A45.62,45.62,0,0,0,259.69,295.25Z" style="fill: rgb(102, 224, 71); transform-origin: 242.375px 282.968px;" id="elz6r40ykgyh" class="animable"></path><path d="M241,307.2a10.56,10.56,0,0,1-3-.46c-6.12-1.77-11.75-7.8-14.34-15.36a24.86,24.86,0,0,1,3.25-23.11c4-5.47,10.81-8.67,20.35-9.51a.58.58,0,0,1,.26.05c8,3.76,20.26,13.52,12.63,36.59a.5.5,0,0,1-.61.33,47.2,47.2,0,0,1-6.84-2.54c-.45,2.26-2.22,9.57-7,12.65A8.44,8.44,0,0,1,241,307.2Zm6.19-47.43c-9.17.83-15.73,3.89-19.5,9.09a23.88,23.88,0,0,0-3.1,22.2c2.49,7.26,7.85,13,13.66,14.72a8.08,8.08,0,0,0,6.86-.78c5.22-3.34,6.68-12.53,6.7-12.62a.48.48,0,0,1,.26-.37.47.47,0,0,1,.46,0,45.48,45.48,0,0,0,6.8,2.62C266.4,272.74,254.86,263.41,247.22,259.77Z" style="fill: rgb(38, 50, 56); transform-origin: 242.359px 282.98px;" id="el98cmfcts9cl" class="animable"></path><path d="M358,264.45c-6,1.12-6.72,7.47-6.72,7.47S369,284.64,374.77,304c0,0,27.81,15.26,24.37-2.29C394.5,278.1,364,263.34,358,264.45Z" style="fill: rgb(102, 224, 71); transform-origin: 375.357px 287.271px;" id="elajg48kld0vj" class="animable"></path><path d="M393.28,310.67c-7.34,0-18.18-5.9-18.75-6.21a.53.53,0,0,1-.24-.29c-5.66-19-23.15-31.72-23.33-31.84a.51.51,0,0,1-.2-.47c0-.07.86-6.72,7.12-7.9s37.11,14,41.75,37.68c.73,3.76.12,6.4-1.83,7.83A7.63,7.63,0,0,1,393.28,310.67Zm-18.09-7c1.81,1,16.83,8.77,22,5,1.61-1.18,2.09-3.48,1.43-6.83-4.53-23.12-34.44-38-40.58-36.88-4.9.92-6.05,5.54-6.27,6.75C354,273.34,369.74,285.72,375.19,303.68Z" style="fill: rgb(38, 50, 56); transform-origin: 375.342px 287.288px;" id="elqb6bg8krrcf" class="animable"></path><path d="M330,250.46c-11.88,47.45-65.13,79.51-126,73.31q-6.31-.64-12.43-1.8a116,116,0,0,0,8.43,8.86c.93.12,1.86.24,2.79.34,64,7.2,116.11-22.71,135.89-73.46A81.15,81.15,0,0,0,330,250.46Z" style="fill: rgb(102, 224, 71); transform-origin: 265.125px 291.347px;" id="elamesiybooqj" class="animable"></path><path d="M221.39,332.74a167.53,167.53,0,0,1-18.7-1.07c-.94-.1-1.87-.23-2.81-.35a.52.52,0,0,1-.28-.13,117,117,0,0,1-8.46-8.89.5.5,0,0,1,.47-.82c4.09.77,8.26,1.37,12.39,1.79,59.6,6.06,113.54-25.29,125.47-72.93a.49.49,0,0,1,.32-.35.48.48,0,0,1,.46.06,83,83,0,0,1,8.73,7.29.53.53,0,0,1,.12.55,113.24,113.24,0,0,1-51.59,58.72C268.14,327.26,245.56,332.73,221.39,332.74Zm-21.22-2.39c.88.12,1.75.23,2.63.33,62.06,7,115.1-21.61,135.24-72.84a82.74,82.74,0,0,0-7.78-6.55c-6,22.93-21.8,42.92-44.68,56.37-23.3,13.7-52.31,19.6-81.68,16.61-3.69-.38-7.41-.9-11.07-1.55C195.17,325.39,197.64,328,200.17,330.35Z" style="fill: rgb(38, 50, 56); transform-origin: 265.074px 291.348px;" id="elg8eiji55juj" class="animable"></path><path d="M218.82,325a146.74,146.74,0,0,1-14.92-.76c-4.17-.43-8.37-1-12.49-1.81a.56.56,0,0,1-.29-.16c-27.73-32.37-29.51-70.74-29.52-71.13l.65-4.33a.49.49,0,0,1,.23-.36.52.52,0,0,1,.42,0c.24.08,24,8.2,35.35,9.3,11.12,1.08,36.17-1.74,52.37-9.65a93.14,93.14,0,0,0,26.71-20.41.5.5,0,0,1,.51-.16l3.8,1a.61.61,0,0,1,.24.15c6,6.65,15,9.58,24.48,12.69a141.2,141.2,0,0,1,16,6,48.84,48.84,0,0,1,7.9,4.7.5.5,0,0,1,.2.53c-5.82,23.22-21.75,43.5-44.86,57.09C266.24,319,243,325,218.82,325Zm-27-3.52c4,.76,8.15,1.35,12.23,1.76,59.47,6.05,113.3-25.15,125.39-72.61a48.42,48.42,0,0,0-7.46-4.42,142.83,142.83,0,0,0-15.88-5.91c-9.57-3.13-18.61-6.09-24.82-12.86l-3.35-.9A94.63,94.63,0,0,1,251.06,247c-16.37,8-41.67,10.83-52.91,9.75-10.5-1-31.3-7.92-35-9.16l-.56,3.65C162.61,251.52,164.38,289.45,191.77,321.51Z" style="fill: rgb(38, 50, 56); transform-origin: 246.037px 275.257px;" id="eltzmgltk84p" class="animable"></path></g><g id="freepik--Yarn--inject-3" class="animable animator-hidden" style="transform-origin: 108.77px 388px;"><g id="eljz8s95vgut"><circle cx="108.77" cy="388" r="58.71" style="fill: rgb(255, 255, 255); transform-origin: 108.77px 388px; transform: rotate(-20.23deg);" class="animable"></circle></g><path d="M108.77,447.2A59.21,59.21,0,1,1,168,388,59.27,59.27,0,0,1,108.77,447.2Zm0-117.41A58.21,58.21,0,1,0,167,388,58.27,58.27,0,0,0,108.77,329.79Z" style="fill: rgb(38, 50, 56); transform-origin: 108.79px 387.99px;" id="ellfkedfwxih" class="animable"></path><path d="M157.72,361.08a.51.51,0,0,1-.48-.35c-.43-1.33-.91-2.66-1.43-4a.49.49,0,0,1,.27-.65.5.5,0,0,1,.65.28c.54,1.31,1,2.67,1.47,4a.5.5,0,0,1-.33.63Z" style="fill: rgb(38, 50, 56); transform-origin: 156.997px 358.562px;" id="elwvbxibl9uf" class="animable"></path><path d="M114.86,436.38a.51.51,0,0,1-.49-.39.5.5,0,0,1,.38-.6,58.29,58.29,0,0,0,43.72-70.26.51.51,0,0,1,.38-.6.5.5,0,0,1,.6.37A59.24,59.24,0,0,1,115,436.36Z" style="fill: rgb(38, 50, 56); transform-origin: 137.707px 400.448px;" id="eloqqd6kd5uqc" class="animable"></path><path d="M101.83,437.83a59.09,59.09,0,0,1-17.6-2.67.49.49,0,0,1-.33-.62.5.5,0,0,1,.63-.33,58,58,0,0,0,17.3,2.62,58.87,58.87,0,0,0,9.21-.73.5.5,0,0,1,.57.42.49.49,0,0,1-.41.57A59.8,59.8,0,0,1,101.83,437.83Z" style="fill: rgb(38, 50, 56); transform-origin: 97.7471px 436.008px;" id="elz2erum2tel" class="animable"></path><path d="M95.72,432.93a59.25,59.25,0,0,1-12.21-1.26.49.49,0,0,1-.39-.59.49.49,0,0,1,.59-.39,58.23,58.23,0,0,0,65.64-79.62.51.51,0,0,1,.27-.66.5.5,0,0,1,.65.27,59.22,59.22,0,0,1-54.55,82.25Z" style="fill: rgb(38, 50, 56); transform-origin: 119.02px 391.652px;" id="elg8w3zcyaf39" class="animable"></path><path d="M137.84,399.26a.48.48,0,0,1-.26-.07.5.5,0,0,1-.17-.69,58.35,58.35,0,0,0,3.8-52.71.5.5,0,1,1,.92-.38A59.31,59.31,0,0,1,138.26,399,.47.47,0,0,1,137.84,399.26Z" style="fill: rgb(38, 50, 56); transform-origin: 142.051px 372.158px;" id="el5sl07xqjqpw" class="animable"></path><path d="M87.56,427.63a59.68,59.68,0,0,1-6.56-.36.49.49,0,0,1-.44-.55.5.5,0,0,1,.55-.44,60.32,60.32,0,0,0,6.45.35,58.27,58.27,0,0,0,48-25.23.49.49,0,0,1,.69-.12.49.49,0,0,1,.13.69A59.25,59.25,0,0,1,87.56,427.63Z" style="fill: rgb(38, 50, 56); transform-origin: 108.513px 414.409px;" id="eld1rkob52ppm" class="animable"></path><path d="M92.29,423.86a.53.53,0,0,1-.24-.06,59.38,59.38,0,0,1-29.58-37.94.5.5,0,0,1,.37-.6.49.49,0,0,1,.6.36,58.45,58.45,0,0,0,29.08,37.3.49.49,0,0,1,.21.67A.5.5,0,0,1,92.29,423.86Z" style="fill: rgb(38, 50, 56); transform-origin: 77.6228px 404.552px;" id="ela2nzrbywcaq" class="animable"></path><path d="M100.62,423.25a.46.46,0,0,1-.23-.06c-1.51-.78-3-1.64-4.43-2.56a.5.5,0,1,1,.54-.84c1.41.9,2.87,1.74,4.35,2.51a.5.5,0,0,1-.23.95Z" style="fill: rgb(38, 50, 56); transform-origin: 98.4201px 421.473px;" id="el015cp7ql805s" class="animable"></path><path d="M93.48,418.85a.52.52,0,0,1-.29-.09,59.49,59.49,0,0,1-7.14-6.05,58.85,58.85,0,0,1-16.59-31.42.5.5,0,0,1,1-.18A57.82,57.82,0,0,0,86.75,412a59,59,0,0,0,7,5.94.5.5,0,0,1,.12.7A.51.51,0,0,1,93.48,418.85Z" style="fill: rgb(38, 50, 56); transform-origin: 81.7075px 399.771px;" id="el4iql5s521ea" class="animable"></path><path d="M108.47,420.29a.47.47,0,0,1-.25-.07,59.36,59.36,0,0,1-28.87-39.05.52.52,0,0,1,.39-.6.51.51,0,0,1,.59.39,58,58,0,0,0,15.93,29,58.59,58.59,0,0,0,12.45,9.41.5.5,0,0,1,.2.68A.51.51,0,0,1,108.47,420.29Z" style="fill: rgb(38, 50, 56); transform-origin: 94.1565px 400.426px;" id="elaejxz8p8xlo" class="animable"></path><path d="M79.38,379.18a.49.49,0,0,1-.49-.41c-.25-1.4-.44-2.82-.58-4.23a.5.5,0,1,1,1-.1c.14,1.39.33,2.78.57,4.16a.48.48,0,0,1-.41.57Z" style="fill: rgb(38, 50, 56); transform-origin: 79.0983px 376.583px;" id="ele0bold79mxu" class="animable"></path><path d="M126,352.26a.49.49,0,0,1-.49-.43c-.21-1.44-.47-2.9-.78-4.32a.5.5,0,0,1,.38-.6.49.49,0,0,1,.59.38c.32,1.46.59,2.94.8,4.4a.51.51,0,0,1-.43.57Z" style="fill: rgb(38, 50, 56); transform-origin: 125.611px 349.579px;" id="eladxo9pt0urq" class="animable"></path><path d="M124.4,344.73a.5.5,0,0,1-.48-.37c-.32-1.15-.68-2.3-1.07-3.43a59.29,59.29,0,0,0-4.18-9.38.5.5,0,1,1,.87-.49,60.39,60.39,0,0,1,4.25,9.54c.4,1.15.76,2.33,1.09,3.49a.51.51,0,0,1-.35.62Z" style="fill: rgb(38, 50, 56); transform-origin: 121.744px 337.756px;" id="el6ru4n6ljbnj" class="animable"></path><path d="M120.06,350.81a.49.49,0,0,1-.48-.36c-.28-1-.59-1.95-.92-2.9A58.07,58.07,0,0,0,109.8,331a.5.5,0,0,1,.09-.7.51.51,0,0,1,.7.09,59.18,59.18,0,0,1,9,16.79c.33,1,.64,2,.93,2.95a.5.5,0,0,1-.34.62Z" style="fill: rgb(38, 50, 56); transform-origin: 115.118px 340.505px;" id="elnctimicilrj" class="animable"></path><path d="M109.87,347.85a.5.5,0,0,1-.44-.27A57.84,57.84,0,0,0,97.72,332a.5.5,0,1,1,.69-.72,58.69,58.69,0,0,1,11.91,15.89.51.51,0,0,1-.22.68A.59.59,0,0,1,109.87,347.85Z" style="fill: rgb(38, 50, 56); transform-origin: 103.956px 339.488px;" id="elkdag2r3mihr" class="animable"></path><path d="M143.14,368.38a.5.5,0,0,1-.37-.17,58.66,58.66,0,0,0-9.61-8.37c-1.55-1.08-3.19-2.11-4.85-3a.5.5,0,0,1,.49-.87c1.69.95,3.35,2,4.93,3.09a59.38,59.38,0,0,1,9.78,8.52.5.5,0,0,1,0,.7A.51.51,0,0,1,143.14,368.38Z" style="fill: rgb(38, 50, 56); transform-origin: 135.866px 362.151px;" id="elrqjfs930zq" class="animable"></path><path d="M54,371.46a.51.51,0,0,1-.31-.11.5.5,0,0,1-.08-.7,59.45,59.45,0,0,1,72.46-16.14.5.5,0,0,1,.22.67.49.49,0,0,1-.67.22,58.46,58.46,0,0,0-71.23,15.87A.51.51,0,0,1,54,371.46Z" style="fill: rgb(38, 50, 56); transform-origin: 89.9228px 359.959px;" id="el1ot6rbqurq4" class="animable"></path><path d="M142.87,375.36a.52.52,0,0,1-.36-.16,58.31,58.31,0,0,0-82.44-1.74.5.5,0,0,1-.7-.72,59.27,59.27,0,0,1,83.86,1.77.5.5,0,0,1,0,.71A.52.52,0,0,1,142.87,375.36Z" style="fill: rgb(38, 50, 56); transform-origin: 101.299px 365.793px;" id="elg7t2iho88gr" class="animable"></path><path d="M52.24,382.38a.47.47,0,0,1-.28-.09.5.5,0,0,1-.13-.7,60.59,60.59,0,0,1,5.48-6.76.5.5,0,0,1,.73.69,58.84,58.84,0,0,0-5.39,6.65A.51.51,0,0,1,52.24,382.38Z" style="fill: rgb(38, 50, 56); transform-origin: 54.9587px 378.526px;" id="el7oxs2dzg5q4" class="animable"></path><path d="M142.25,384.75a.48.48,0,0,1-.36-.16,61.08,61.08,0,0,0-4.89-4.48.5.5,0,0,1-.07-.7.49.49,0,0,1,.7-.07,58,58,0,0,1,5,4.56.48.48,0,0,1,0,.7A.46.46,0,0,1,142.25,384.75Z" style="fill: rgb(38, 50, 56); transform-origin: 139.8px 381.988px;" id="elwdnym4736ko" class="animable"></path><path d="M51.93,392.1a.47.47,0,0,1-.28-.09.5.5,0,0,1-.13-.7A59.23,59.23,0,0,1,134,376.56a.5.5,0,0,1,.12.69.51.51,0,0,1-.7.13,58.2,58.2,0,0,0-81,14.51A.48.48,0,0,1,51.93,392.1Z" style="fill: rgb(38, 50, 56); transform-origin: 92.8193px 379.014px;" id="elih2mtkwx3ql" class="animable"></path></g><defs>     <filter id="active" height="200%">         <feMorphology in="SourceAlpha" result="DILATED" operator="dilate" radius="2"></feMorphology>                <feFlood flood-color="#32DFEC" flood-opacity="1" result="PINK"></feFlood>        <feComposite in="PINK" in2="DILATED" operator="in" result="OUTLINE"></feComposite>        <feMerge>            <feMergeNode in="OUTLINE"></feMergeNode>            <feMergeNode in="SourceGraphic"></feMergeNode>        </feMerge>    </filter>    <filter id="hover" height="200%">        <feMorphology in="SourceAlpha" result="DILATED" operator="dilate" radius="2"></feMorphology>                <feFlood flood-color="#ff0000" flood-opacity="0.5" result="PINK"></feFlood>        <feComposite in="PINK" in2="DILATED" operator="in" result="OUTLINE"></feComposite>        <feMerge>            <feMergeNode in="OUTLINE"></feMergeNode>            <feMergeNode in="SourceGraphic"></feMergeNode>        </feMerge>            <feColorMatrix type="matrix" values="0   0   0   0   0                0   1   0   0   0                0   0   0   0   0                0   0   0   1   0 "></feColorMatrix>    </filter></defs></svg>